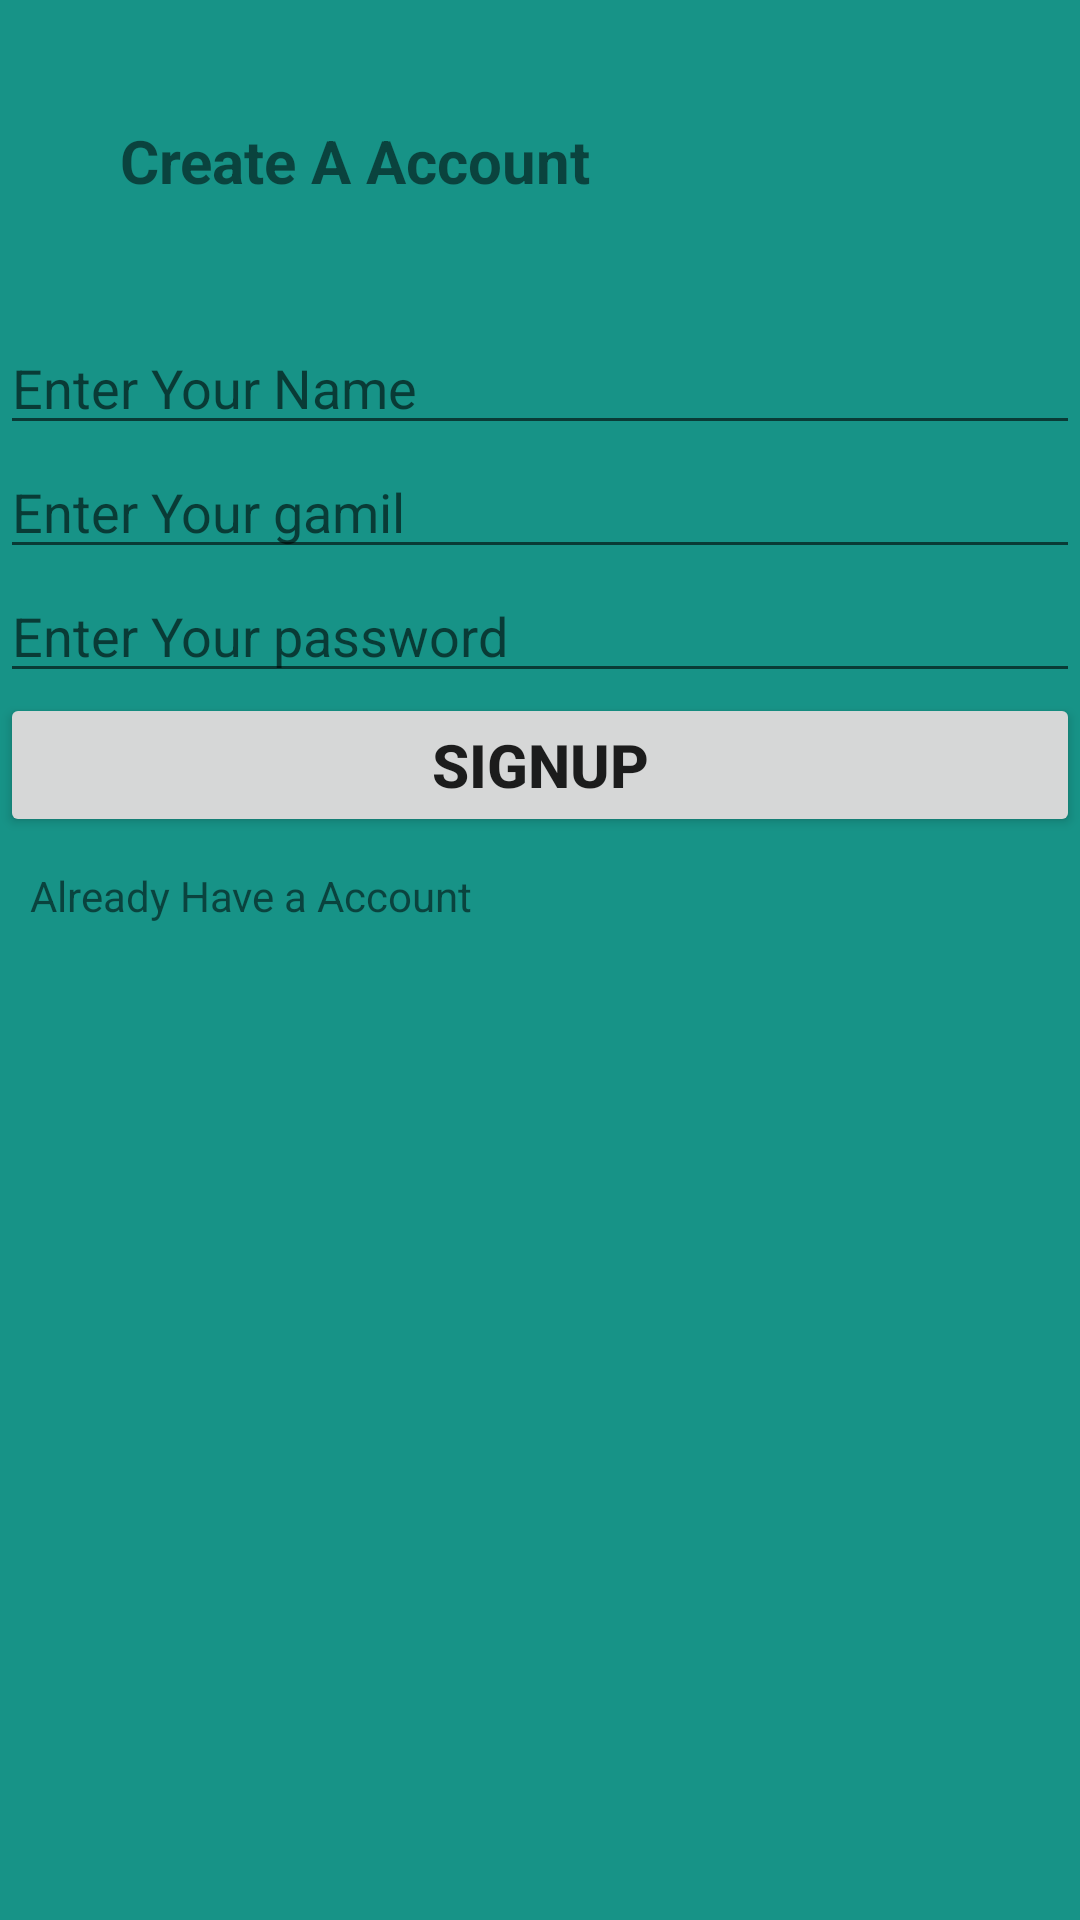

Android layout source for this screen:
<!-- AndroidManifest.xml: application theme Theme.FoodAndNutrition -->
<!-- res/layout/activity_sign_up.xml -->
<?xml version="1.0" encoding="utf-8"?>
<LinearLayout xmlns:android="http://schemas.android.com/apk/res/android"
    xmlns:app="http://schemas.android.com/apk/res-auto"
    xmlns:tools="http://schemas.android.com/tools"
    android:layout_width="match_parent"
    android:layout_height="match_parent"
    android:orientation="vertical"
    android:background="#179387"
    tools:context=".SignUpActivity">

    <TextView
        android:layout_margin="40dp"
        android:layout_width="match_parent"
        android:layout_height="wrap_content"
        android:text="Create A Account"
        android:textSize="20dp"
        android:textStyle="bold"
        />
    <EditText
        android:id="@+id/name"
        android:layout_width="match_parent"
        android:layout_height="wrap_content"
        android:hint="Enter Your Name"
        />
    <EditText
        android:id="@+id/gmail"
        android:layout_width="match_parent"
        android:layout_height="wrap_content"
        android:hint="Enter Your gamil"
        />
    <EditText
        android:id="@+id/password"
        android:layout_width="match_parent"
        android:layout_height="wrap_content"
        android:hint="Enter Your password"
        />

    <Button
        android:id="@+id/signup"
        android:layout_width="match_parent"
        android:layout_height="wrap_content"
        android:text="SignUp"
        android:textStyle="bold"
        android:textSize="20dp"
        />
    <TextView
        android:id="@+id/tvalreadyaccount"
        android:layout_margin="10dp"
        android:layout_width="match_parent"
        android:layout_height="wrap_content"
        android:text="Already Have a Account"
        />

</LinearLayout>
<!-- resources referenced by this layout -->
<resources>
  <style name="Theme.FoodAndNutrition" parent="Theme.MaterialComponents.DayNight.DarkActionBar">
          
          <item name="colorPrimary">@color/purple_500</item>
          <item name="colorPrimaryVariant">@color/purple_700</item>
          <item name="colorOnPrimary">@color/white</item>
          
          <item name="colorSecondary">@color/teal_200</item>
          <item name="colorSecondaryVariant">@color/teal_700</item>
          <item name="colorOnSecondary">@color/black</item>
          
          <item name="android:statusBarColor" tools:targetApi="l">?attr/colorPrimaryVariant</item>
          
      </style>
  <!-- not gathered from this repository: default colours our renderer supplied (Android Studio template values) -->
  <color name="purple_500">#FF6200EE</color>
  <color name="purple_700">#FF3700B3</color>
  <color name="teal_200">#FF03DAC5</color>
  <color name="teal_700">#FF018786</color>
  <color name="black">#FF000000</color>
  <color name="white">#FFFFFFFF</color>
</resources>
